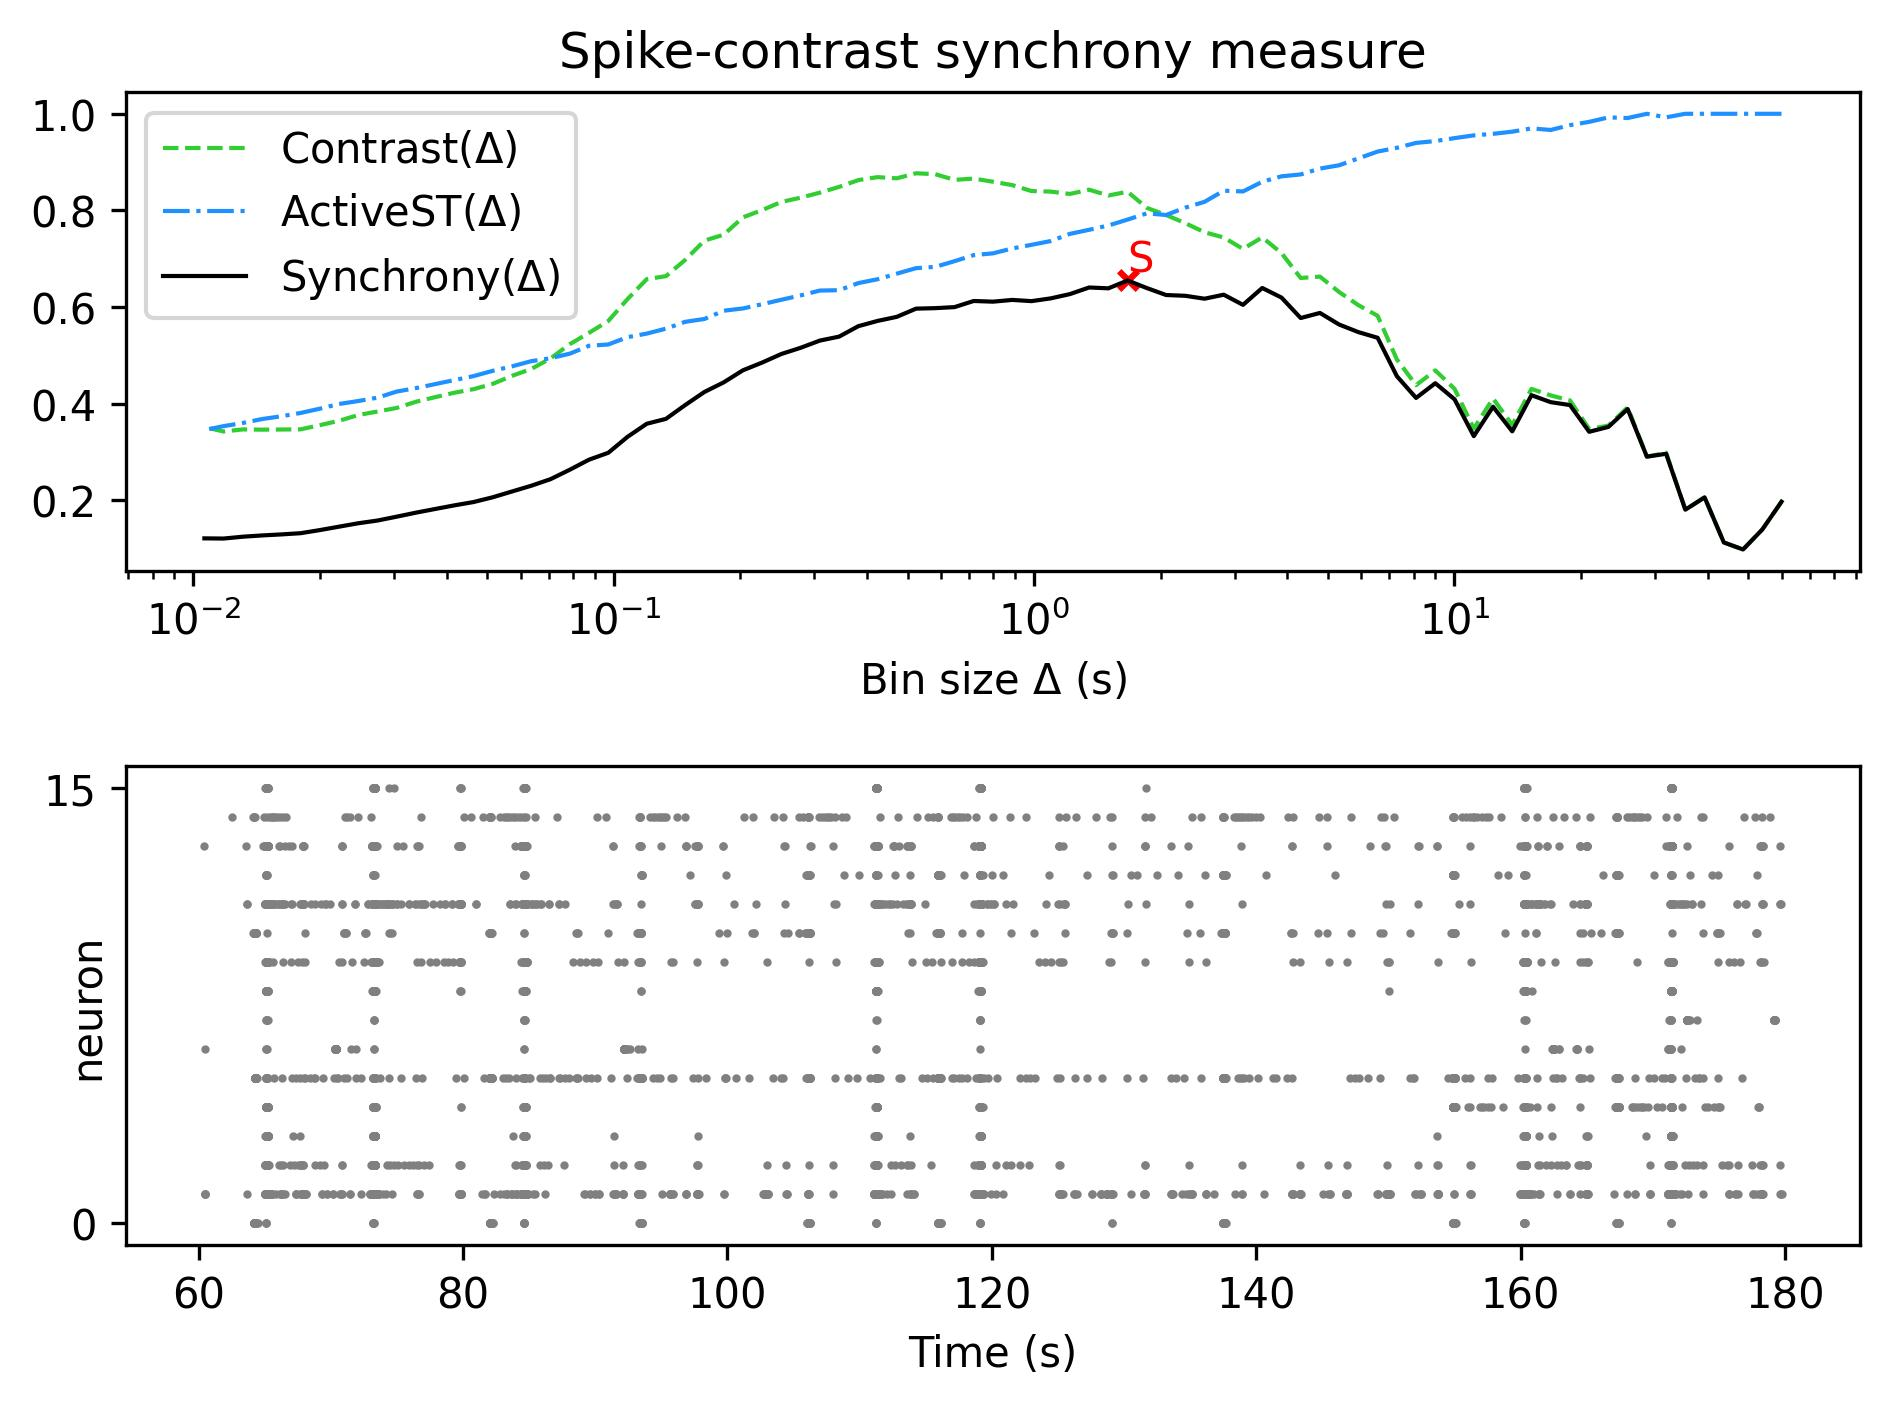

The file beside this chart, header and first rows:
, Spike-contrast (60.0 s), Spike-contrast (54.0 s), Spike-contrast (48.6 s), Spike-contrast (43.74 s), Spike-contrast (39.366 s), Spike-contrast (35.429 s), Spike-contrast (31.886 s), Spike-contrast (28.698 s), Spike-contrast (25.828 s), Spike-contrast (23.245 s), Spike-contrast (20.921 s), Spike-contrast (18.829 s), Spike-contrast (16.946 s), Spike-contrast (15.251 s), Spike-contrast (13.726 s), Spike-contrast (12.353 s), Spike-contrast (11.118 s), Spike-contrast (10.006 s), Spike-contrast (9.006 s), Spike-contrast (8.105 s), Spike-contrast (7.295 s), Spike-contrast (6.565 s), Spike-contrast (5.909 s)
0, 0.1975, 0.1399, 0.09861, 0.1132, 0.2065, 0.1809, 0.2966, 0.2906, 0.3892, 0.3522, 0.3421, 0.3974, 0.4034, 0.4178, 0.343, 0.3939, 0.3332, 0.4093, 0.4426, 0.4122, 0.4572, 0.5366, 0.5483
